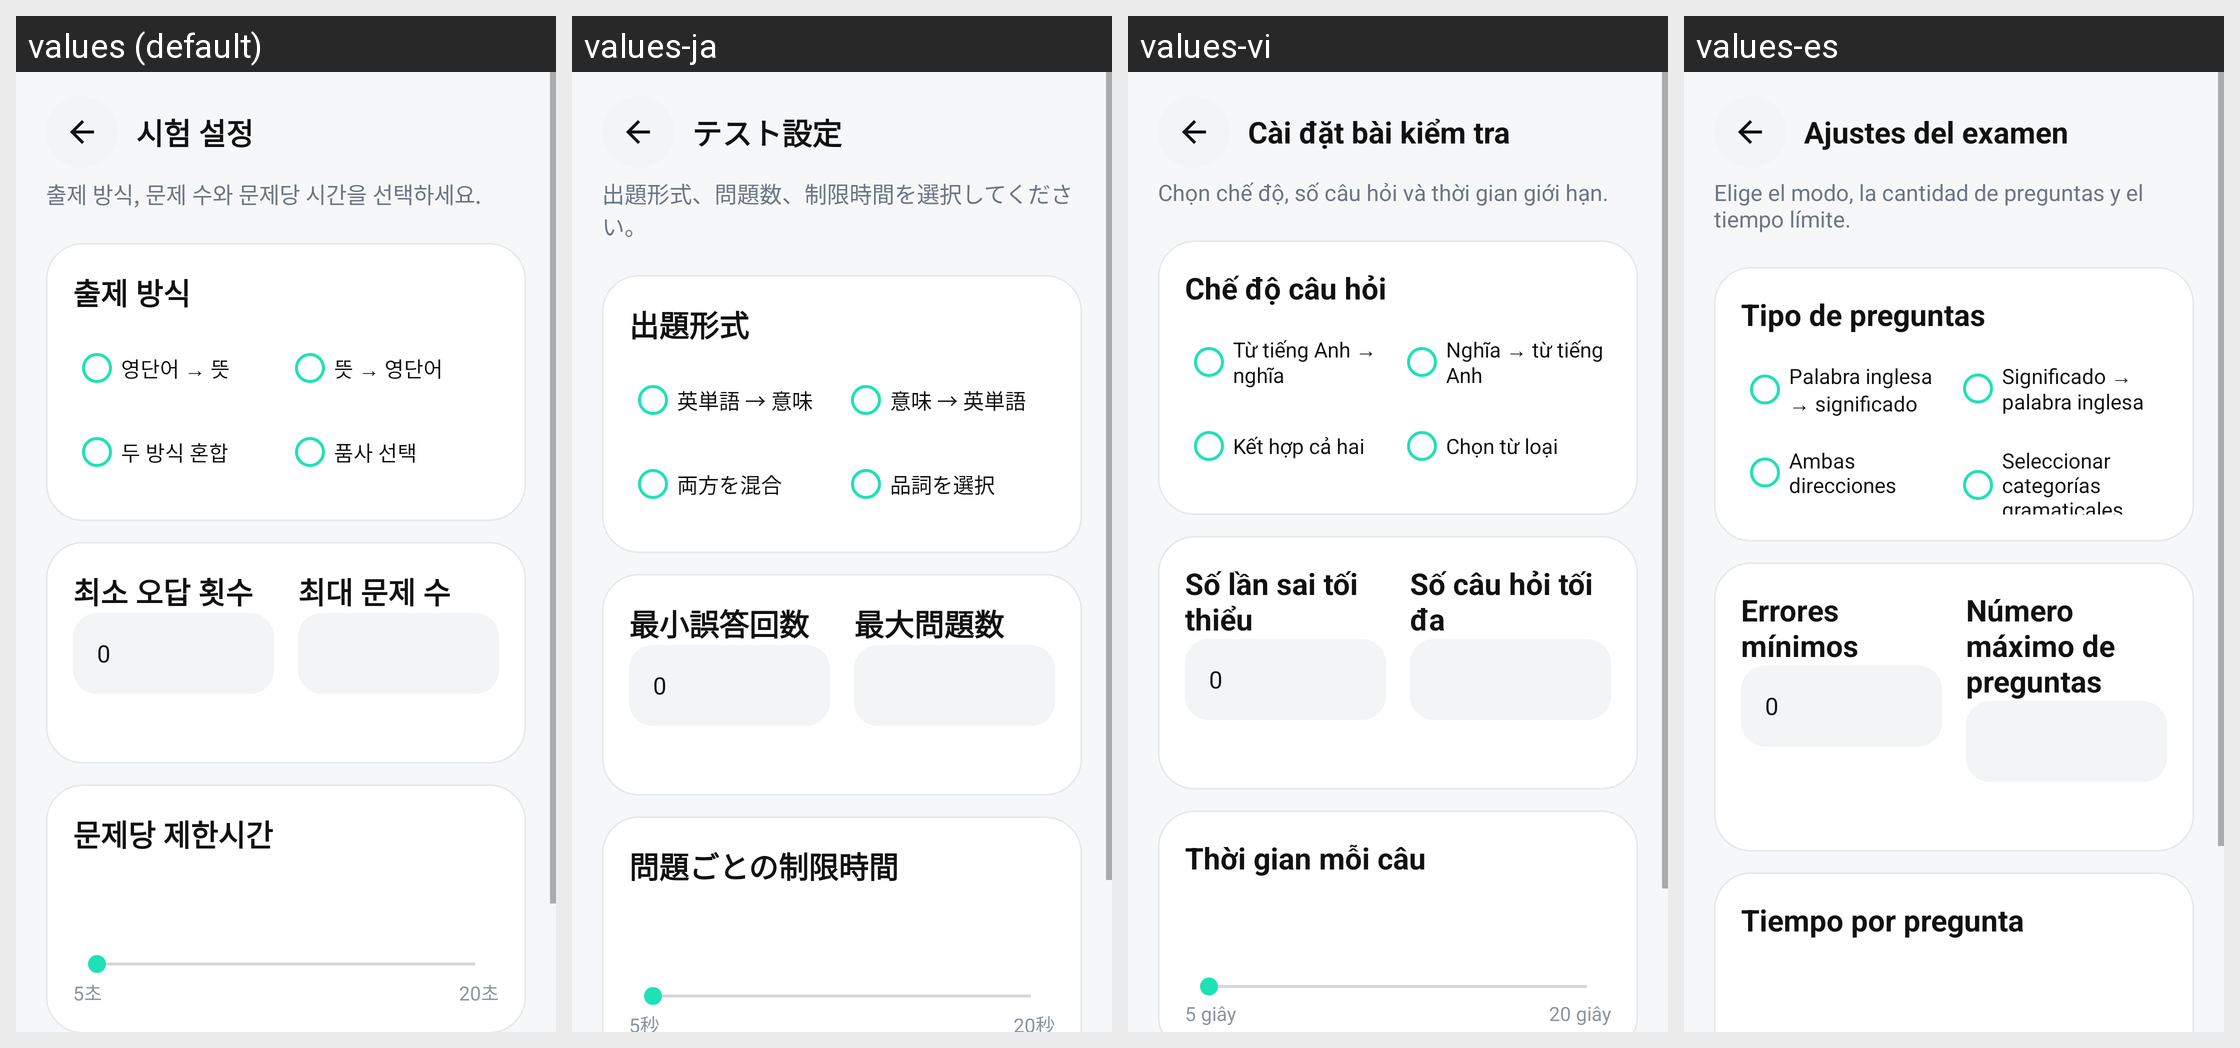

This grid shows one Android layout under several languages. Give, for every string resource on the screen, its name, the default text and each shown locale's text.
Android screen res/layout/activity_quiz_setup.xml rendered under 4 locales, left to right: values (default), values-ja, values-vi, values-es. Device: Nexus 5 (rendered at 1080×1920; each locale shown at half size, 540×960, under a caption strip naming it); theme AppTheme.
Other locales in the repository, not shown: values-en, values-fr, values-zh.
Strings drawn on this screen, with the default value and each locale's value (text and hints the layout hard-codes, and strings that could not be matched under every locale, appear in the picture but are not listed):

ui_09d11a0c9196
  values: 시험 설정
  values-ja: テスト設定
  values-vi: Cài đặt bài kiểm tra
  values-es: Ajustes del examen

ui_e5f3d849eec7
  values: 출제 방식, 문제 수와 문제당 시간을 선택하세요.
  values-ja: 出題形式、問題数、制限時間を選択してください。
  values-vi: Chọn chế độ, số câu hỏi và thời gian giới hạn.
  values-es: Elige el modo, la cantidad de preguntas y el tiempo límite.

ui_40da86ecbf95
  values: 출제 방식
  values-ja: 出題形式
  values-vi: Chế độ câu hỏi
  values-es: Tipo de preguntas

ui_cce98be1e917
  values: 영단어 → 뜻
  values-ja: 英単語 → 意味
  values-vi: Từ tiếng Anh → nghĩa
  values-es: Palabra inglesa → significado

ui_e1e31b10a2ec
  values: 뜻 → 영단어
  values-ja: 意味 → 英単語
  values-vi: Nghĩa → từ tiếng Anh
  values-es: Significado → palabra inglesa

ui_38be15747699
  values: 두 방식 혼합
  values-ja: 両方を混合
  values-vi: Kết hợp cả hai
  values-es: Ambas direcciones

ui_bb81ec045a02
  values: 품사 선택
  values-ja: 品詞を選択
  values-vi: Chọn từ loại
  values-es: Seleccionar categorías gramaticales

ui_1eb1e01b64eb
  values: 최소 오답 횟수
  values-ja: 最小誤答回数
  values-vi: Số lần sai tối thiểu
  values-es: Errores mínimos

ui_db5a5beec66d
  values: 최대 문제 수
  values-ja: 最大問題数
  values-vi: Số câu hỏi tối đa
  values-es: Número máximo de preguntas

ui_05f6e6c6fd63
  values: 문제당 제한시간
  values-ja: 問題ごとの制限時間
  values-vi: Thời gian mỗi câu
  values-es: Tiempo por pregunta
